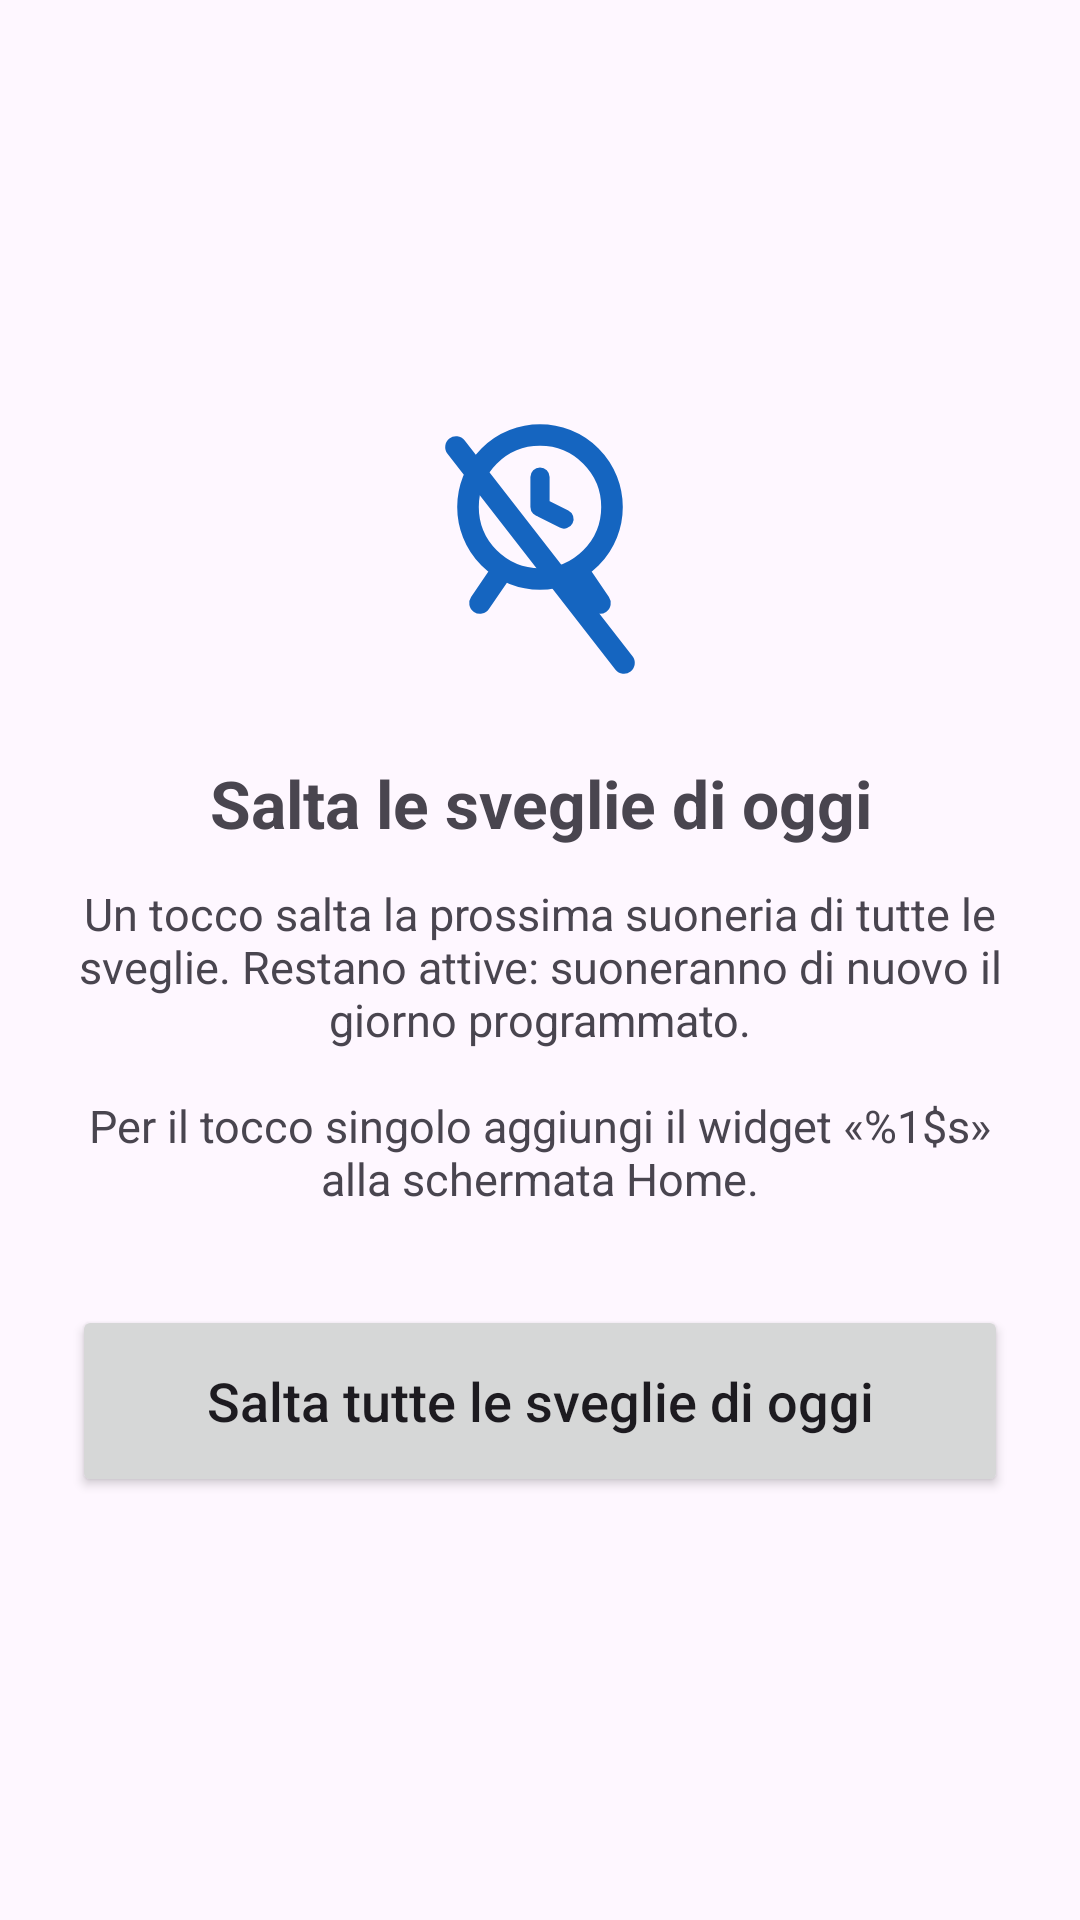

This screen was rendered from an Android layout file. Write that file and the resources it references.
<!-- AndroidManifest.xml: application theme Theme.AlarmIgnore -->
<!-- res/layout/activity_main.xml -->
<?xml version="1.0" encoding="utf-8"?>
<LinearLayout xmlns:android="http://schemas.android.com/apk/res/android"
    xmlns:app="http://schemas.android.com/apk/res-auto"
    android:layout_width="match_parent"
    android:layout_height="match_parent"
    android:orientation="vertical"
    android:gravity="center"
    android:padding="24dp">

    <ImageView
        android:layout_width="96dp"
        android:layout_height="96dp"
        android:layout_marginBottom="16dp"
        android:src="@drawable/ic_alarm_off"
        android:contentDescription="@string/app_name"
        app:tint="@color/brand" />

    <TextView
        android:layout_width="wrap_content"
        android:layout_height="wrap_content"
        android:text="@string/title"
        android:textSize="22sp"
        android:textStyle="bold"
        android:gravity="center"
        android:layout_marginBottom="12dp" />

    <TextView
        android:layout_width="match_parent"
        android:layout_height="wrap_content"
        android:text="@string/explanation"
        android:textSize="15sp"
        android:gravity="center"
        android:layout_marginBottom="32dp" />

    <Button
        android:id="@+id/skip_button"
        android:layout_width="match_parent"
        android:layout_height="wrap_content"
        android:minHeight="64dp"
        android:text="@string/skip_button"
        android:textSize="18sp"
        android:textAllCaps="false" />

</LinearLayout>
<!-- resources referenced by this layout -->
<resources>
  <color name="brand">#1565C0</color>
  <!-- drawable ic_alarm_off (drawable) -->
  <vector xmlns:android="http://schemas.android.com/apk/res/android"
      android:width="24dp"
      android:height="24dp"
      android:viewportWidth="24"
      android:viewportHeight="24">
  
      
      <path
          android:strokeColor="#000000"
          android:strokeWidth="1.8"
          android:fillColor="#00000000"
          android:pathData="M12,7 m-6,0 a6,6 0 1,0 12,0 a6,6 0 1,0 -12,0" />
  
      
      <path
          android:strokeColor="#000000"
          android:strokeWidth="1.8"
          android:strokeLineCap="round"
          android:fillColor="#00000000"
          android:pathData="M8.5,12.8 L7,15 M15.5,12.8 L17,15" />
  
      
      <path
          android:strokeColor="#000000"
          android:strokeWidth="1.6"
          android:strokeLineCap="round"
          android:fillColor="#00000000"
          android:pathData="M12,7 L12,4.5 M12,7 L14,8" />
  
      
      <path
          android:strokeColor="#000000"
          android:strokeWidth="1.8"
          android:strokeLineCap="round"
          android:fillColor="#00000000"
          android:pathData="M5,2 L19,20" />
  </vector>
  <string name="app_name">Salta Sveglie</string>
  <string name="explanation">Un tocco salta la prossima suoneria di tutte le sveglie. Restano attive: suoneranno di nuovo il giorno programmato.\n\nPer il tocco singolo aggiungi il widget «%1$s» alla schermata Home.</string>
  <string name="skip_button">Salta tutte le sveglie di oggi</string>
  <string name="title">Salta le sveglie di oggi</string>
  <style name="Theme.AlarmIgnore" parent="Theme.Material3.DayNight.NoActionBar">
          <item name="colorPrimary">@color/brand</item>
          <item name="colorPrimaryDark">@color/brand_dark</item>
          <item name="colorOnPrimary">@color/on_brand</item>
      </style>
  <color name="brand_dark">#0D47A1</color>
  <color name="on_brand">#FFFFFF</color>
</resources>
